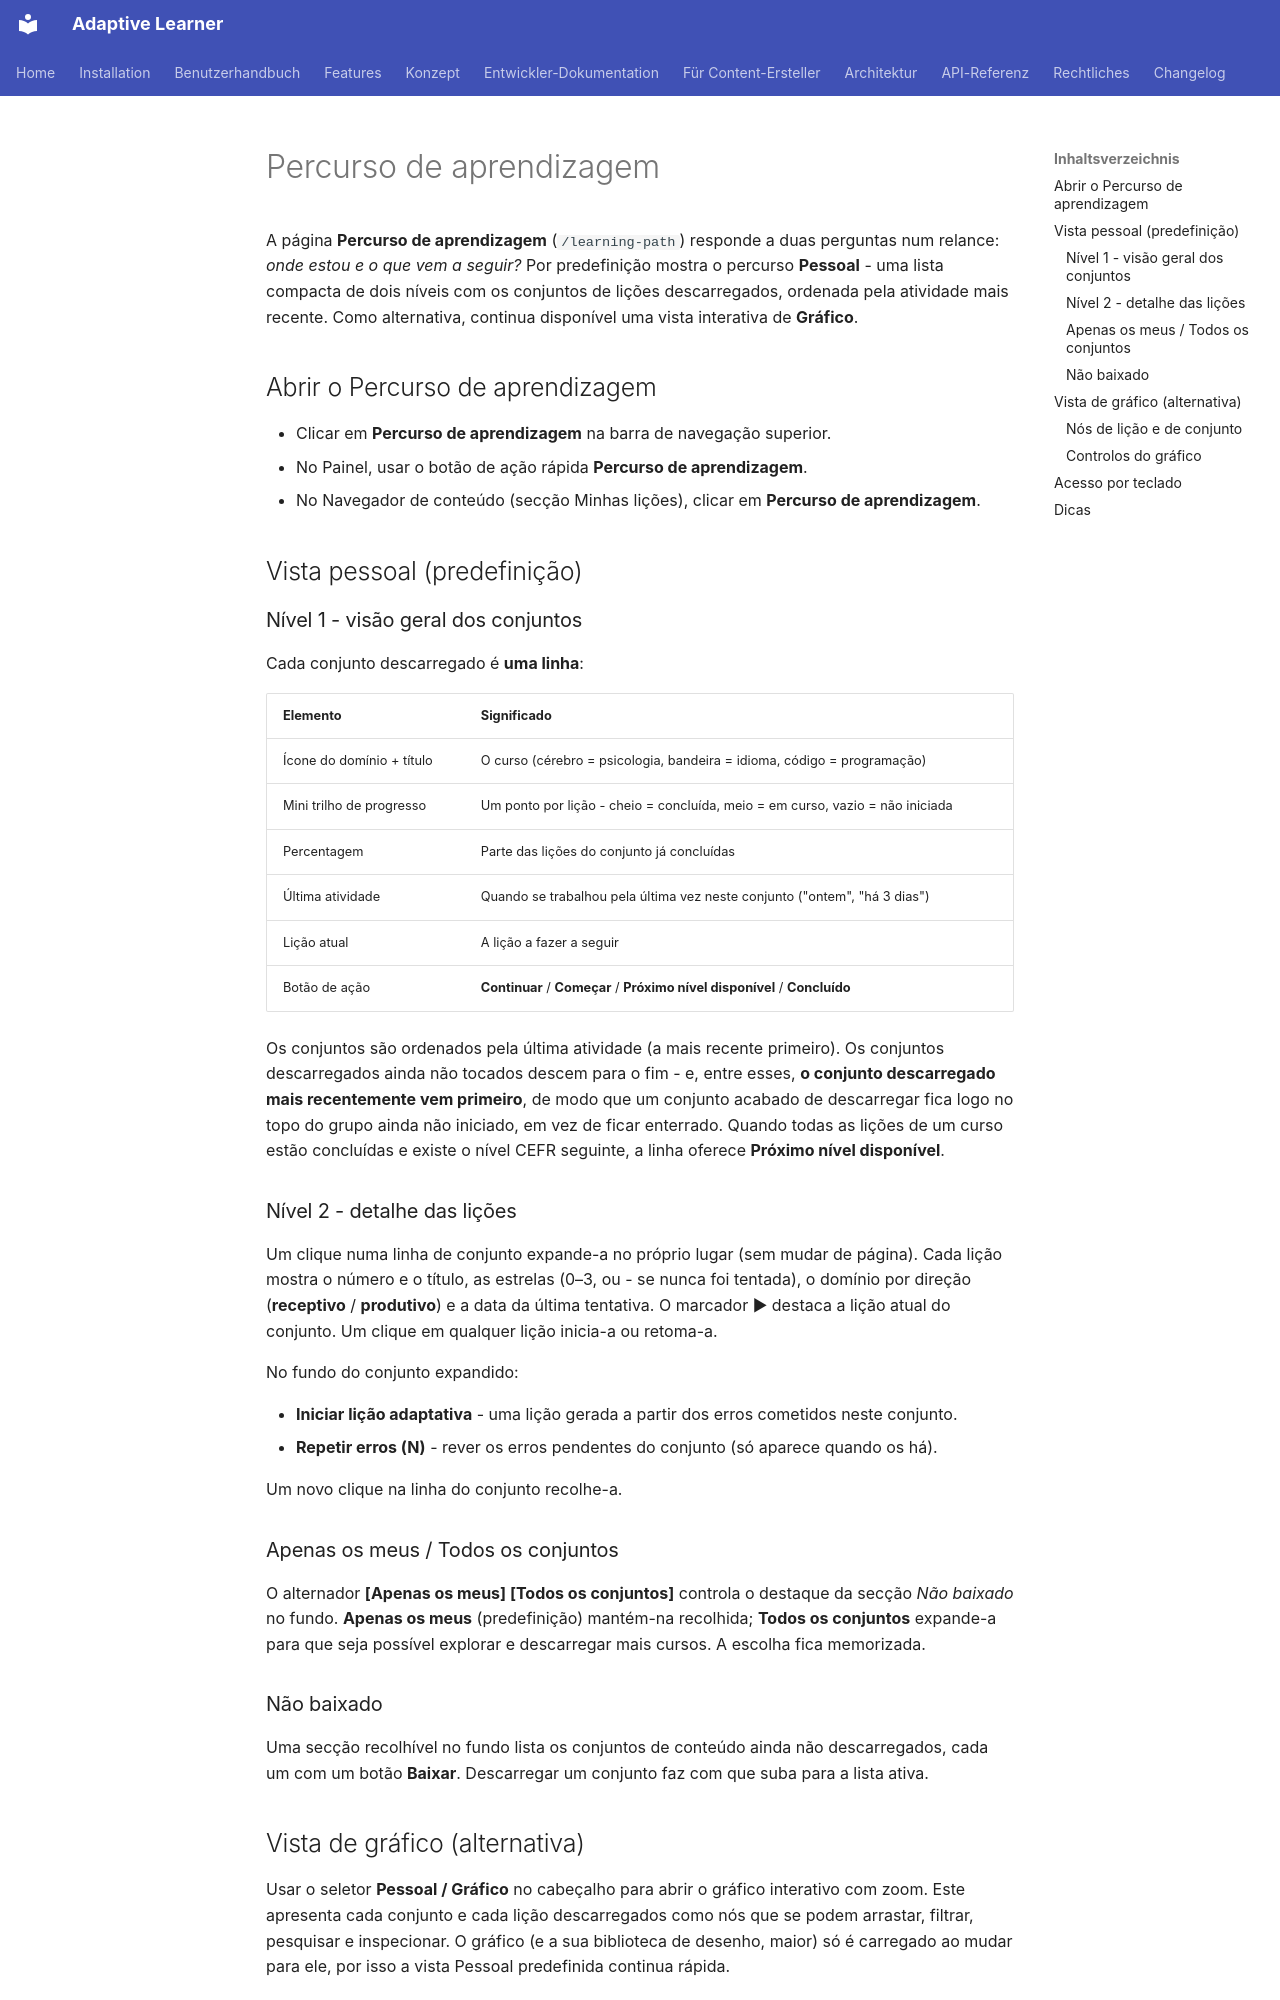

repository: astrapi69/adaptive-learner · page: pt/user-guide/learning-path/index.html · generator: mkdocs

<!-- Translation: AI-generated, pending native review -->

# Percurso de aprendizagem

A página **Percurso de aprendizagem** (`/learning-path`) responde a duas
perguntas num relance: *onde estou e o que vem a seguir?* Por
predefinição mostra o percurso **Pessoal** - uma lista compacta de dois
níveis com os conjuntos de lições descarregados, ordenada pela
atividade mais recente. Como alternativa, continua disponível uma vista
interativa de **Gráfico**.

## Abrir o Percurso de aprendizagem

- Clicar em **Percurso de aprendizagem** na barra de navegação superior.
- No Painel, usar o botão de ação rápida **Percurso de aprendizagem**.
- No Navegador de conteúdo (secção Minhas lições), clicar em
  **Percurso de aprendizagem**.

## Vista pessoal (predefinição)

### Nível 1 - visão geral dos conjuntos

Cada conjunto descarregado é **uma linha**:

| Elemento | Significado |
|---------|---------|
| Ícone do domínio + título | O curso (cérebro = psicologia, bandeira = idioma, código = programação) |
| Mini trilho de progresso | Um ponto por lição - cheio = concluída, meio = em curso, vazio = não iniciada |
| Percentagem | Parte das lições do conjunto já concluídas |
| Última atividade | Quando se trabalhou pela última vez neste conjunto ("ontem", "há 3 dias") |
| Lição atual | A lição a fazer a seguir |
| Botão de ação | **Continuar** / **Começar** / **Próximo nível disponível** / **Concluído** |

Os conjuntos são ordenados pela última atividade (a mais recente
primeiro). Os conjuntos descarregados ainda não tocados descem para o
fim - e, entre esses, **o conjunto descarregado mais recentemente vem
primeiro**, de modo que um conjunto acabado de descarregar fica logo no
topo do grupo ainda não iniciado, em vez de ficar enterrado. Quando
todas as lições de um curso estão concluídas e existe o nível CEFR
seguinte, a linha oferece **Próximo nível disponível**.

### Nível 2 - detalhe das lições

Um clique numa linha de conjunto expande-a no próprio lugar (sem mudar
de página). Cada lição mostra o número e o título, as estrelas (0–3,
ou - se nunca foi tentada), o domínio por direção (**receptivo** /
**produtivo**) e a data da última tentativa. O marcador ▶ destaca a
lição atual do conjunto. Um clique em qualquer lição inicia-a ou
retoma-a.

No fundo do conjunto expandido:

- **Iniciar lição adaptativa** - uma lição gerada a partir dos erros
  cometidos neste conjunto.
- **Repetir erros (N)** - rever os erros pendentes do conjunto (só
  aparece quando os há).

Um novo clique na linha do conjunto recolhe-a.

### Apenas os meus / Todos os conjuntos

O alternador **[Apenas os meus] [Todos os conjuntos]** controla o
destaque da secção *Não baixado* no fundo. **Apenas os meus**
(predefinição) mantém-na recolhida; **Todos os conjuntos** expande-a
para que seja possível explorar e descarregar mais cursos. A escolha
fica memorizada.

### Não baixado

Uma secção recolhível no fundo lista os conjuntos de conteúdo ainda não
descarregados, cada um com um botão **Baixar**. Descarregar um conjunto
faz com que suba para a lista ativa.
